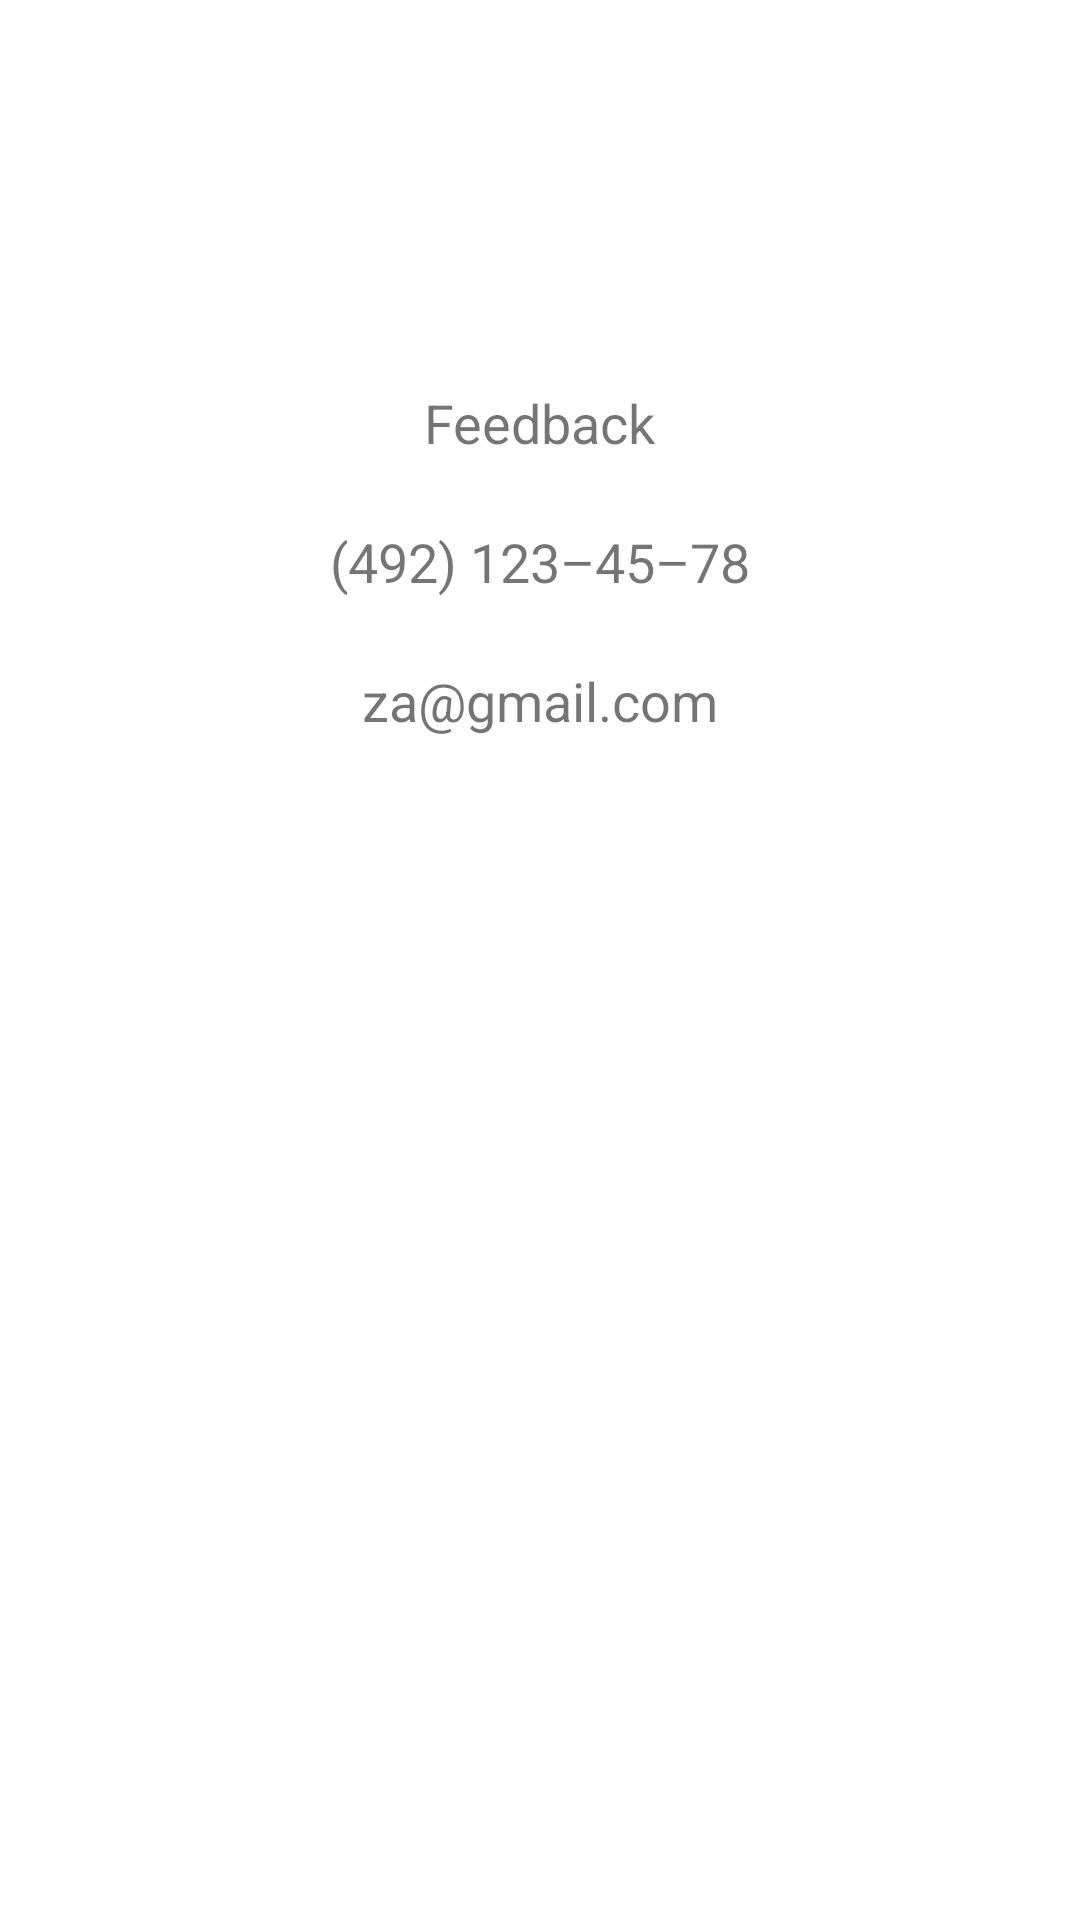

This screen was rendered from an Android layout file. Write that file and the resources it references.
<!-- AndroidManifest.xml: application theme AppTheme -->
<!-- res/layout/fragment_feedback.xml -->
<?xml version="1.0" encoding="utf-8"?>
<androidx.constraintlayout.widget.ConstraintLayout
    xmlns:android="http://schemas.android.com/apk/res/android"
    xmlns:app="http://schemas.android.com/apk/res-auto"
    android:layout_width="match_parent"
    android:layout_height="match_parent">

    <TextView
        android:id="@+id/feedback_textView"
        style="@style/Text"
        android:layout_width="wrap_content"
        android:layout_height="wrap_content"
        android:text="@string/feedback"
        app:layout_constraintBottom_toBottomOf="parent"
        app:layout_constraintEnd_toEndOf="parent"
        app:layout_constraintStart_toStartOf="parent"
        app:layout_constraintTop_toTopOf="parent"
        app:layout_constraintVertical_bias="0.209" />

    <TextView
        android:id="@+id/phone_textView"
        style="@style/Text"
        android:layout_width="wrap_content"
        android:layout_height="wrap_content"
        android:layout_marginTop="22dp"
        android:text="@string/phone"
        app:layout_constraintEnd_toEndOf="@+id/feedback_textView"
        app:layout_constraintStart_toStartOf="@+id/feedback_textView"
        app:layout_constraintTop_toBottomOf="@+id/feedback_textView" />

    <TextView
        android:id="@+id/email_textView"
        style="@style/Text"
        android:layout_width="wrap_content"
        android:layout_height="wrap_content"
        android:layout_marginTop="22dp"
        android:text="@string/email"
        app:layout_constraintEnd_toEndOf="@+id/phone_textView"
        app:layout_constraintStart_toStartOf="@+id/phone_textView"
        app:layout_constraintTop_toBottomOf="@+id/phone_textView" />
</androidx.constraintlayout.widget.ConstraintLayout>
<!-- resources referenced by this layout -->
<resources>
  <string name="email">za@gmail.com</string>
  <string name="feedback">Feedback</string>
  <string name="phone">(492) 123–45–78</string>
  <style name="Text">
          <item name="android:textSize">18sp</item>
      </style>
  <style name="AppTheme" parent="Theme.MaterialComponents.Light.DarkActionBar">
          
          <item name="colorPrimary">@color/colorPrimary</item>
          <item name="colorPrimaryDark">@color/colorPrimaryDark</item>
          <item name="colorAccent">@color/colorAccent</item>
          <item name="windowActionBar">false</item>
          <item name="windowNoTitle">true</item>
      </style>
  <color name="colorPrimary">#6200EE</color>
  <color name="colorPrimaryDark">#3700B3</color>
  <color name="colorAccent">#03DAC5</color>
</resources>
